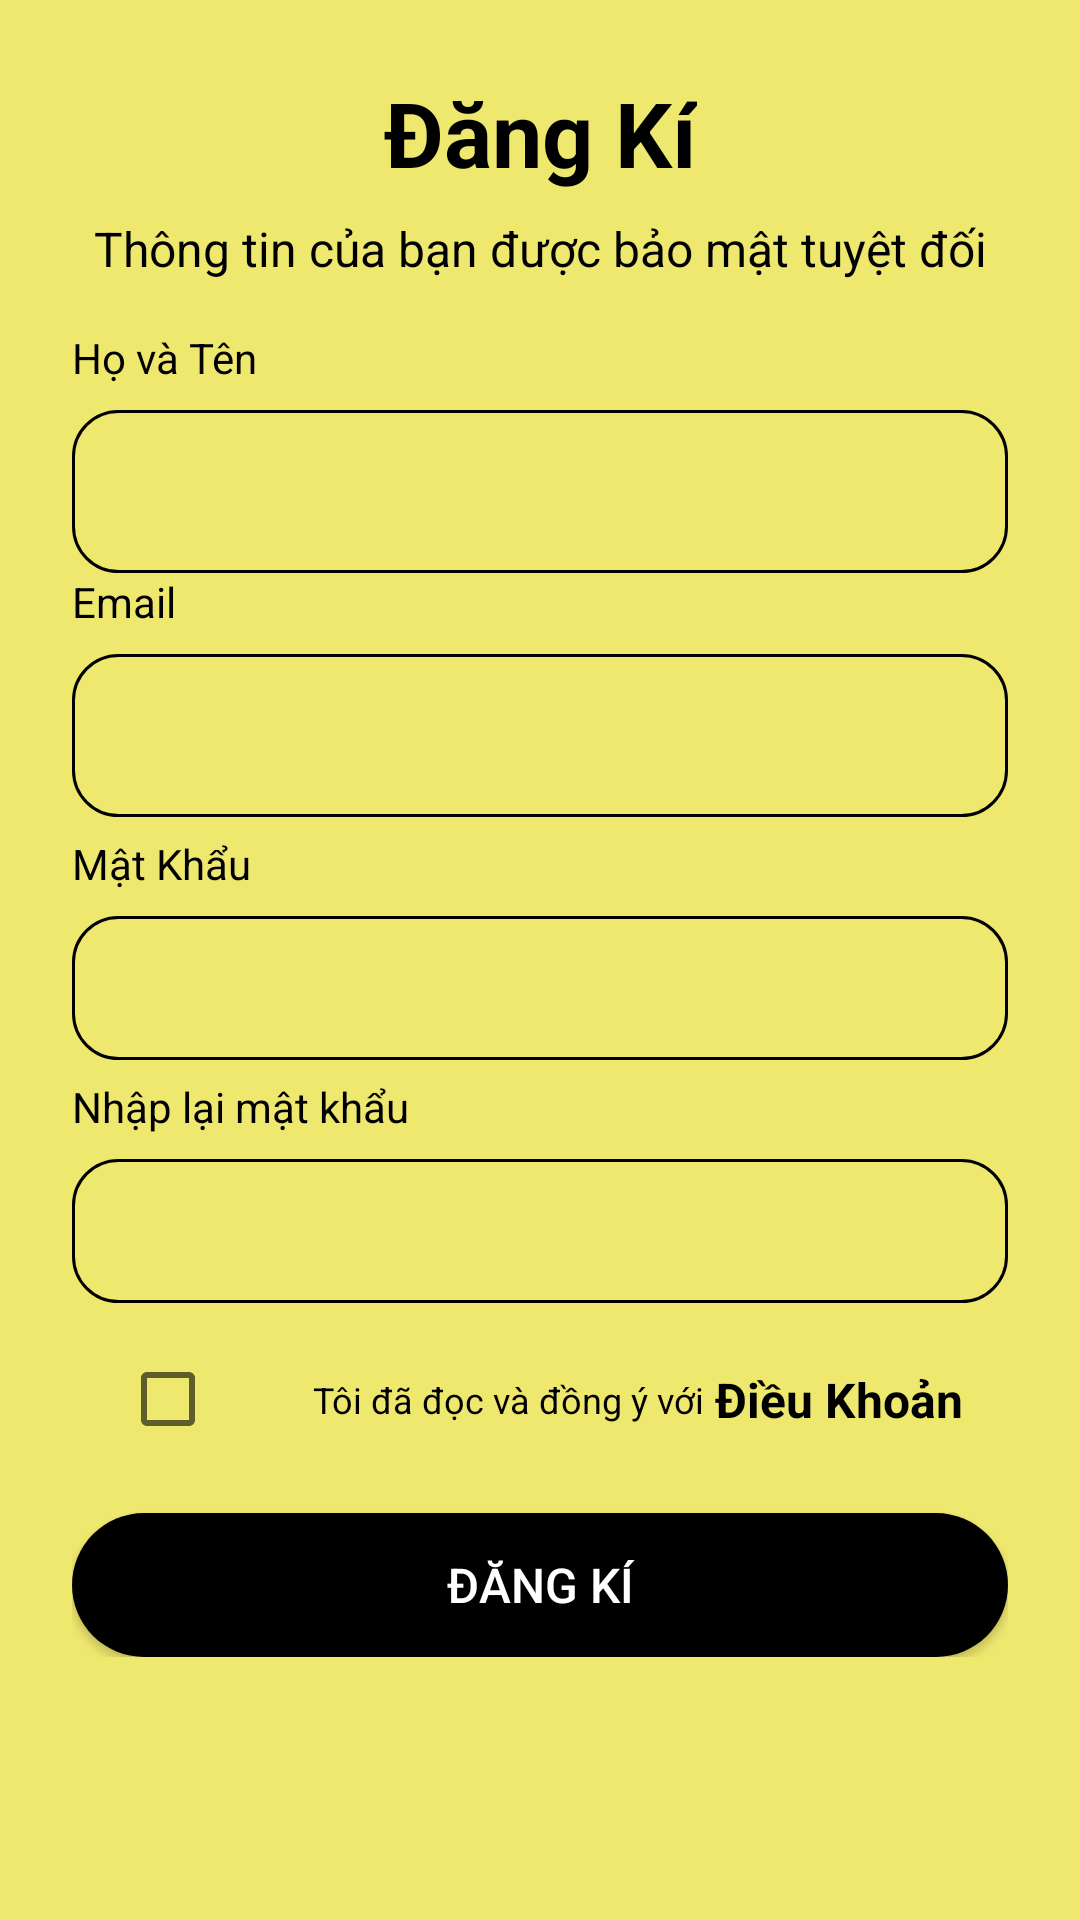

Reconstruct the res/layout file that produces this screen, plus the resources it refers to.
<!-- AndroidManifest.xml: application theme Theme.HBNews -->
<!-- res/layout/activity_sign_up.xml -->
<?xml version="1.0" encoding="utf-8"?>
<androidx.constraintlayout.widget.ConstraintLayout xmlns:android="http://schemas.android.com/apk/res/android"
    xmlns:app="http://schemas.android.com/apk/res-auto"
    xmlns:tools="http://schemas.android.com/tools"
    android:layout_width="match_parent"
    android:layout_height="match_parent"
    android:background="#EFE86F"
    tools:context=".SignUp">

    <ImageView
        android:id="@+id/back_btn_SignUp"
        android:layout_width="wrap_content"
        android:layout_height="wrap_content"
        android:layout_marginStart="8dp"
        android:layout_marginTop="10dp"
        app:layout_constraintStart_toStartOf="parent"
        app:layout_constraintTop_toTopOf="parent"
        app:srcCompat="@drawable/ic_back" />

    <TextView
        android:id="@+id/textView5"
        android:layout_width="wrap_content"
        android:layout_height="40dp"
        android:text="Đăng Kí"
        android:textColor="@color/black"
        android:textSize="30sp"
        android:textStyle="bold"
        app:layout_constraintBottom_toBottomOf="parent"
        app:layout_constraintEnd_toEndOf="parent"
        app:layout_constraintStart_toStartOf="parent"
        app:layout_constraintTop_toTopOf="parent"
        app:layout_constraintVertical_bias="0.04000002" />

    <TextView
        android:id="@+id/textView6"
        android:layout_width="wrap_content"
        android:layout_height="wrap_content"
        android:layout_marginTop="8dp"
        android:text="Thông tin của bạn được bảo mật tuyệt đối"
        android:textColor="@color/black"
        android:textSize="16sp"
        app:layout_constraintEnd_toEndOf="parent"
        app:layout_constraintStart_toStartOf="parent"
        app:layout_constraintTop_toBottomOf="@+id/textView5" />

    <LinearLayout
        android:id="@+id/linearLayout"
        android:layout_width="0dp"
        android:layout_height="wrap_content"
        android:layout_marginStart="24dp"
        android:layout_marginTop="16dp"
        android:layout_marginEnd="24dp"
        android:orientation="vertical"
        app:layout_constraintEnd_toEndOf="parent"
        app:layout_constraintStart_toStartOf="parent"
        app:layout_constraintTop_toBottomOf="@+id/textView6">

        <TextView
            android:id="@+id/textView21"
            android:layout_width="match_parent"
            android:layout_height="wrap_content"
            android:text="Họ và Tên"
            android:textColor="@color/black"
            android:textSize="14sp" />

        <EditText
            android:id="@+id/editTextTextPersonName"
            android:layout_width="match_parent"
            android:layout_height="wrap_content"
            android:layout_marginTop="8dp"
            android:background="@drawable/background_edittext"
            android:ems="10"
            android:inputType="textPersonName"
            android:minHeight="42dp"
            android:padding="15dp"
            tools:ignore="SpeakableTextPresentCheck" />

        <TextView
            android:id="@+id/textView7"
            android:layout_width="match_parent"
            android:layout_height="wrap_content"
            android:text="Email"
            android:textColor="@color/black"
            android:textSize="14sp" />

        <EditText
            android:id="@+id/editTextTextEmailAddress"
            android:layout_width="match_parent"
            android:layout_height="wrap_content"
            android:layout_marginTop="8dp"
            android:background="@drawable/background_edittext"
            android:ems="10"
            android:inputType="textEmailAddress"
            android:minHeight="42dp"
            android:padding="15dp"
            tools:ignore="SpeakableTextPresentCheck" />

        <TextView
            android:id="@+id/textView8"
            android:layout_width="match_parent"
            android:layout_height="wrap_content"
            android:layout_marginTop="6dp"
            android:text="Mật Khẩu"
            android:textColor="@color/black"
            android:textSize="14sp" />

        <EditText
            android:id="@+id/editTextTextPassword"
            android:layout_width="match_parent"
            android:layout_height="48dp"
            android:layout_marginTop="8dp"
            android:background="@drawable/background_edittext"
            android:ems="10"
            android:inputType="textPassword"
            android:padding="15dp"
            tools:ignore="SpeakableTextPresentCheck" />

        <TextView
            android:id="@+id/textView19"
            android:layout_width="match_parent"
            android:layout_height="wrap_content"
            android:layout_marginTop="6dp"
            android:text="Nhập lại mật khẩu"
            android:textColor="@color/black"
            android:textSize="14sp" />

        <EditText
            android:id="@+id/editTextTextPassword2"
            android:layout_width="match_parent"
            android:layout_height="48dp"
            android:layout_marginTop="8dp"
            android:background="@drawable/background_edittext"
            android:ems="10"
            android:inputType="textPassword"
            android:padding="15dp"
            tools:ignore="SpeakableTextPresentCheck" />

        <androidx.constraintlayout.widget.ConstraintLayout
            android:layout_width="match_parent"
            android:layout_height="match_parent">

            <CheckBox
                android:id="@+id/checkBox"
                android:layout_width="wrap_content"
                android:layout_height="wrap_content"
                android:layout_marginStart="16dp"
                android:layout_marginTop="8dp"
                android:layout_marginBottom="8dp"
                android:minWidth="48dp"
                android:minHeight="48dp"
                app:layout_constraintBottom_toBottomOf="parent"
                app:layout_constraintStart_toStartOf="parent"
                app:layout_constraintTop_toTopOf="parent" />

            <TextView
                android:id="@+id/textView9"
                android:layout_width="0dp"
                android:layout_height="wrap_content"
                android:layout_marginStart="16dp"
                android:layout_weight="1"
                android:gravity="right"
                android:text="Tôi đã đọc và đồng ý với"
                android:textColor="@color/black"
                android:textSize="12sp"
                app:layout_constraintBottom_toBottomOf="@+id/checkBox"
                app:layout_constraintStart_toEndOf="@+id/checkBox"
                app:layout_constraintTop_toTopOf="@+id/checkBox" />

            <TextView
                android:id="@+id/termApp"
                android:layout_width="wrap_content"
                android:layout_height="wrap_content"
                android:layout_weight="1"
                android:text=" Điều Khoản"
                android:textColor="@color/black"
                android:textSize="16sp"
                android:textStyle="bold"
                app:layout_constraintBottom_toBottomOf="@+id/textView9"
                app:layout_constraintStart_toEndOf="@+id/textView9"
                app:layout_constraintTop_toTopOf="@+id/textView9" />
        </androidx.constraintlayout.widget.ConstraintLayout>

        <androidx.constraintlayout.widget.ConstraintLayout
            android:layout_width="match_parent"
            android:layout_height="wrap_content">

            <Button
                android:id="@+id/button_SignUp"
                android:layout_width="0dp"
                android:layout_height="wrap_content"
                android:layout_marginTop="6dp"
                android:background="@drawable/background_button_login"
                android:padding="12sp"
                android:text="Đăng Kí"
                android:textColor="@color/white"
                android:textSize="16sp"
                app:layout_constraintEnd_toEndOf="parent"
                app:layout_constraintStart_toStartOf="parent"
                app:layout_constraintTop_toTopOf="parent" />
        </androidx.constraintlayout.widget.ConstraintLayout>

    </LinearLayout>

    <ImageView
        android:id="@+id/imageView12"
        android:layout_width="wrap_content"
        android:layout_height="wrap_content"
        android:layout_marginTop="32dp"
        android:scaleType="fitStart"
        app:layout_constraintBottom_toBottomOf="parent"
        app:layout_constraintEnd_toEndOf="parent"
        app:layout_constraintStart_toStartOf="parent"
        app:layout_constraintTop_toBottomOf="@+id/progressBarSignUp"
        app:layout_constraintVertical_bias="0.19999999"
        app:srcCompat="@drawable/illustration_1" />

    <ProgressBar
        android:id="@+id/progressBarSignUp"
        style="?android:attr/progressBarStyle"
        android:layout_width="wrap_content"
        android:layout_height="wrap_content"
        android:layout_marginTop="24dp"
        android:progress="0"
        android:visibility="invisible"
        app:layout_constraintEnd_toEndOf="parent"
        app:layout_constraintStart_toStartOf="parent"
        app:layout_constraintTop_toBottomOf="@+id/linearLayout" />

</androidx.constraintlayout.widget.ConstraintLayout>
<!-- resources referenced by this layout -->
<resources>
  <color name="black">#FF000000</color>
  <color name="white">#FFFFFFFF</color>
  <!-- drawable background_button_login (drawable) -->
  <?xml version="1.0" encoding="utf-8"?>
  <selector xmlns:android="http://schemas.android.com/apk/res/android">
  <item>
      <shape android:shape="rectangle">
          <corners android:radius="48dp"/>
          <solid android:color="#000000"/>
      </shape>
  </item>
  </selector>
  <!-- drawable background_edittext (drawable) -->
  <?xml version="1.0" encoding="utf-8"?>
  <selector xmlns:android="http://schemas.android.com/apk/res/android">
      <item>
          <shape android:shape="rectangle">
              <corners android:radius="15dp"/>
              <stroke android:width="1dp"
                  android:color="@color/black"/>
          </shape>
      </item>
  </selector>
  <style name="Theme.HBNews" parent="Theme.MaterialComponents.DayNight.NoActionBar.Bridge">
          
          <item name="colorPrimary">#F98121</item>
          <item name="colorPrimaryVariant">#FFAB91</item>
          <item name="colorOnPrimary">#F98121</item>
          
          <item name="colorSecondary">#F98121</item>
          <item name="colorSecondaryVariant">#F98121</item>
          <item name="colorOnSecondary">@color/black</item>
          
          <item name="android:statusBarColor" tools:targetApi="l">?attr/colorPrimaryVariant</item>
          
  
      </style>
</resources>
